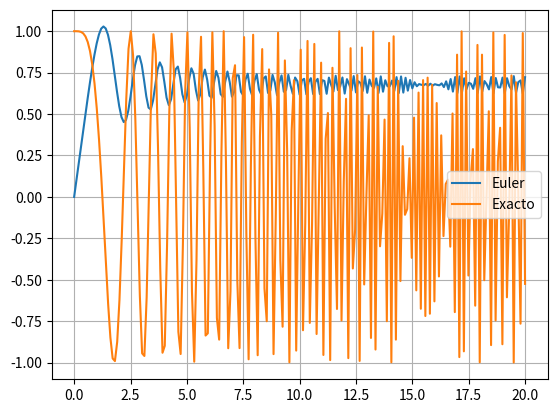

Source code (Python):
import numpy as np
from matplotlib import pyplot as plt
import pandas as pd

# Se define la función que vamos a utilizar


def dF(x, y):  # función original
    f = np.cos(x**2)
    return f


def fun(x):
    fun = np.cos(x**2)
    return fun


# se definen las condiciones iniciales y también el paso
x0 = 0
y0 = 0
xf = 20
n = 200

x = np.array([x0])
y = np.array([y0])


# Se hacen las iteraciones que se solicitaron
h = (xf - x0) / n
for i in range(1, n + 1):
    yn = y0 + dF(x0, y0) * h
    x0 = x0 + h
    y0 = yn
    x = np.append(x, x0)
    y = np.append(y, y0)

# Se crea una tabla con los resultados de las iteracciones que se han realizado

Datos = pd.DataFrame({"x": x, "y": y})
print(Datos)

# Se crean lasgráficas del método de Euler y la gráfica exacta de la solución de la ecuación
xp = np.linspace(0, 20, n)
plt.figure()
plt.plot(x, y)
plt.plot(xp, fun(xp))
plt.legend(["Euler", "Exacto"])
plt.grid()
plt.show()
